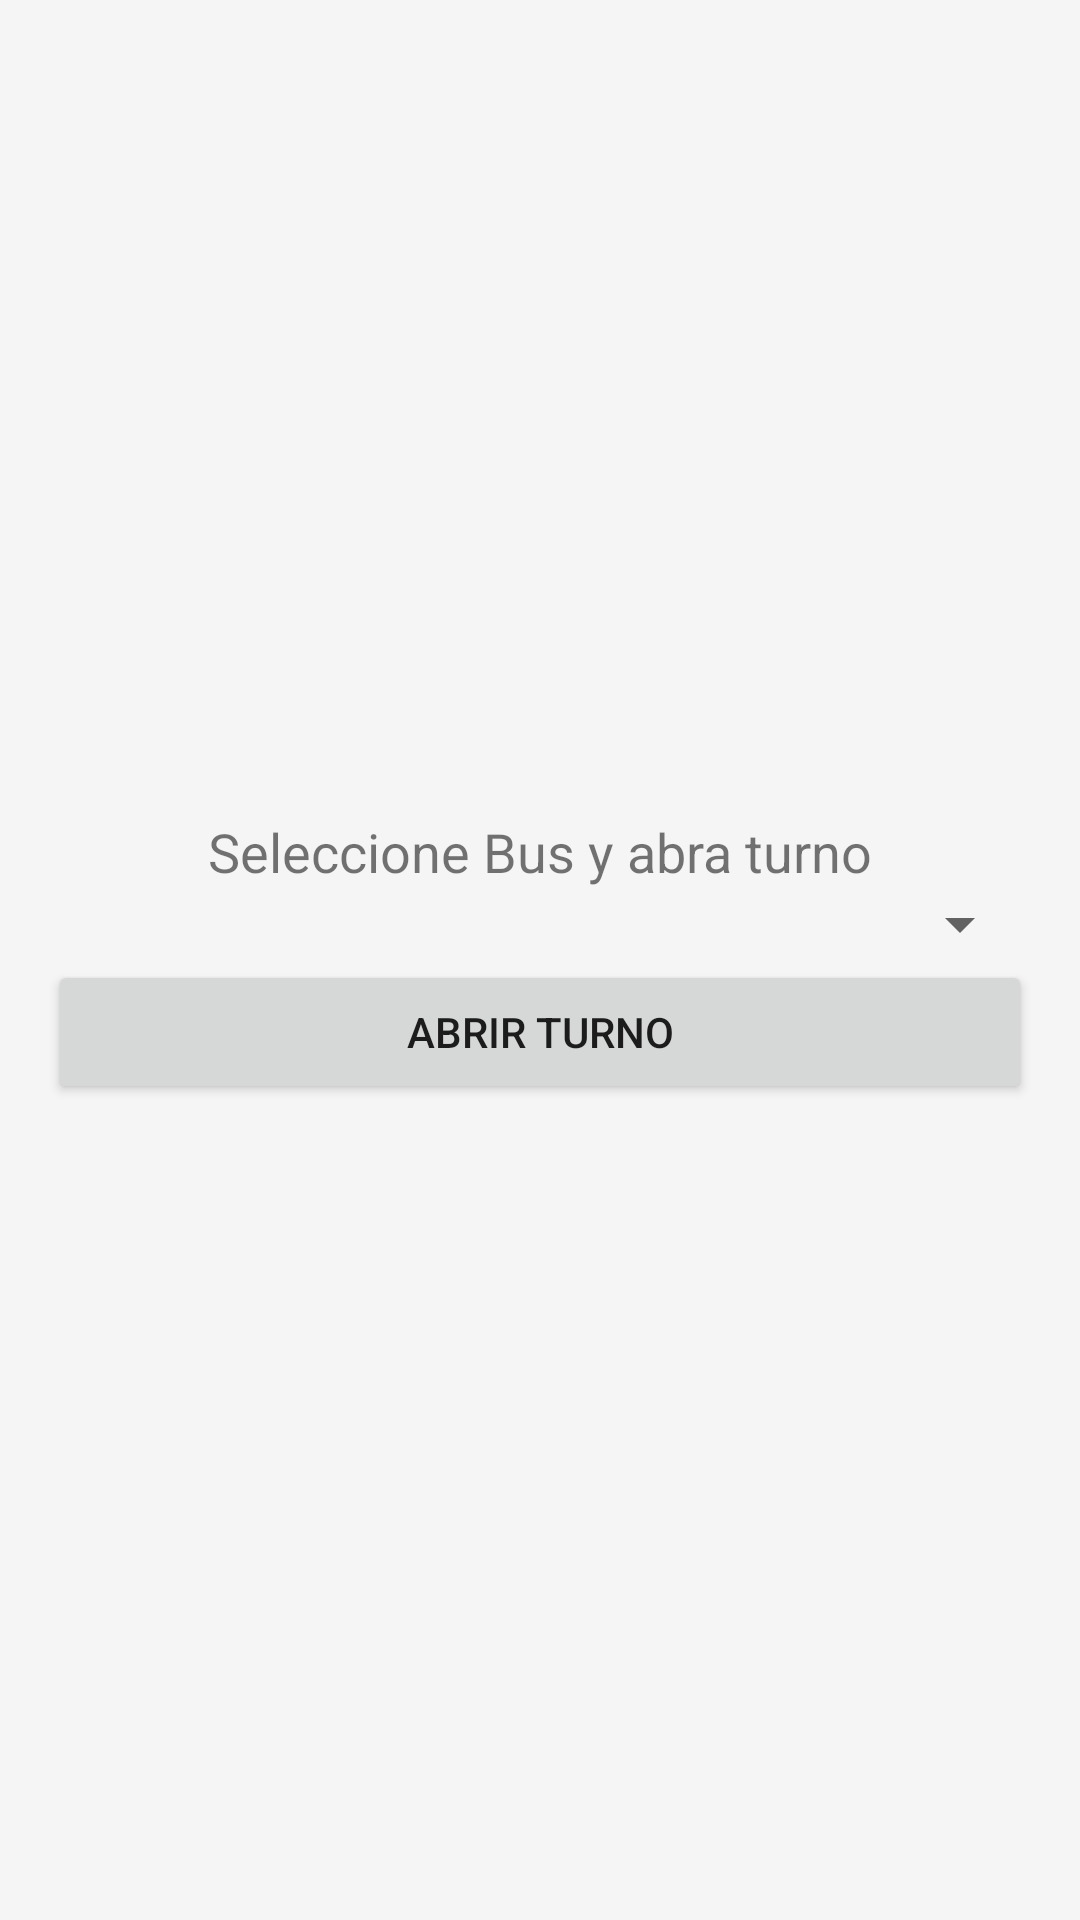

Produce the Android XML layout that renders to this screen, including the resource entries it uses.
<!-- AndroidManifest.xml: application theme Theme.PasajesApp -->
<!-- res/layout/fragment_shift.xml -->
<?xml version="1.0" encoding="utf-8"?>
<LinearLayout xmlns:android="http://schemas.android.com/apk/res/android"
    android:layout_width="match_parent"
    android:layout_height="match_parent"
    android:orientation="vertical"
    android:padding="16dp"
    android:gravity="center">

    <TextView
        android:layout_width="wrap_content"
        android:layout_height="wrap_content"
        android:text="Seleccione Bus y abra turno"
        android:textSize="18sp" />

    <Spinner
        android:id="@+id/spinnerBus"
        android:layout_width="match_parent"
        android:layout_height="wrap_content" />

    <Button
        android:id="@+id/btnAbrirTurno"
        android:layout_width="match_parent"
        android:layout_height="wrap_content"
        android:text="Abrir Turno" />
</LinearLayout>
<!-- resources referenced by this layout -->
<resources>
  <style name="Theme.PasajesApp" parent="Theme.MaterialComponents.Light.NoActionBar">
          <item name="colorPrimary">@color/primary</item>
          <item name="colorPrimaryDark">@color/primary_dark</item>
          <item name="colorAccent">@color/accent</item>
          <item name="android:windowBackground">@color/background</item>
          <item name="android:statusBarColor">@color/primary_dark</item>
      </style>
  <color name="primary">#1A237E</color>
  <color name="primary_dark">#0D1642</color>
  <color name="accent">#FF6F00</color>
  <color name="background">#F5F5F5</color>
</resources>
